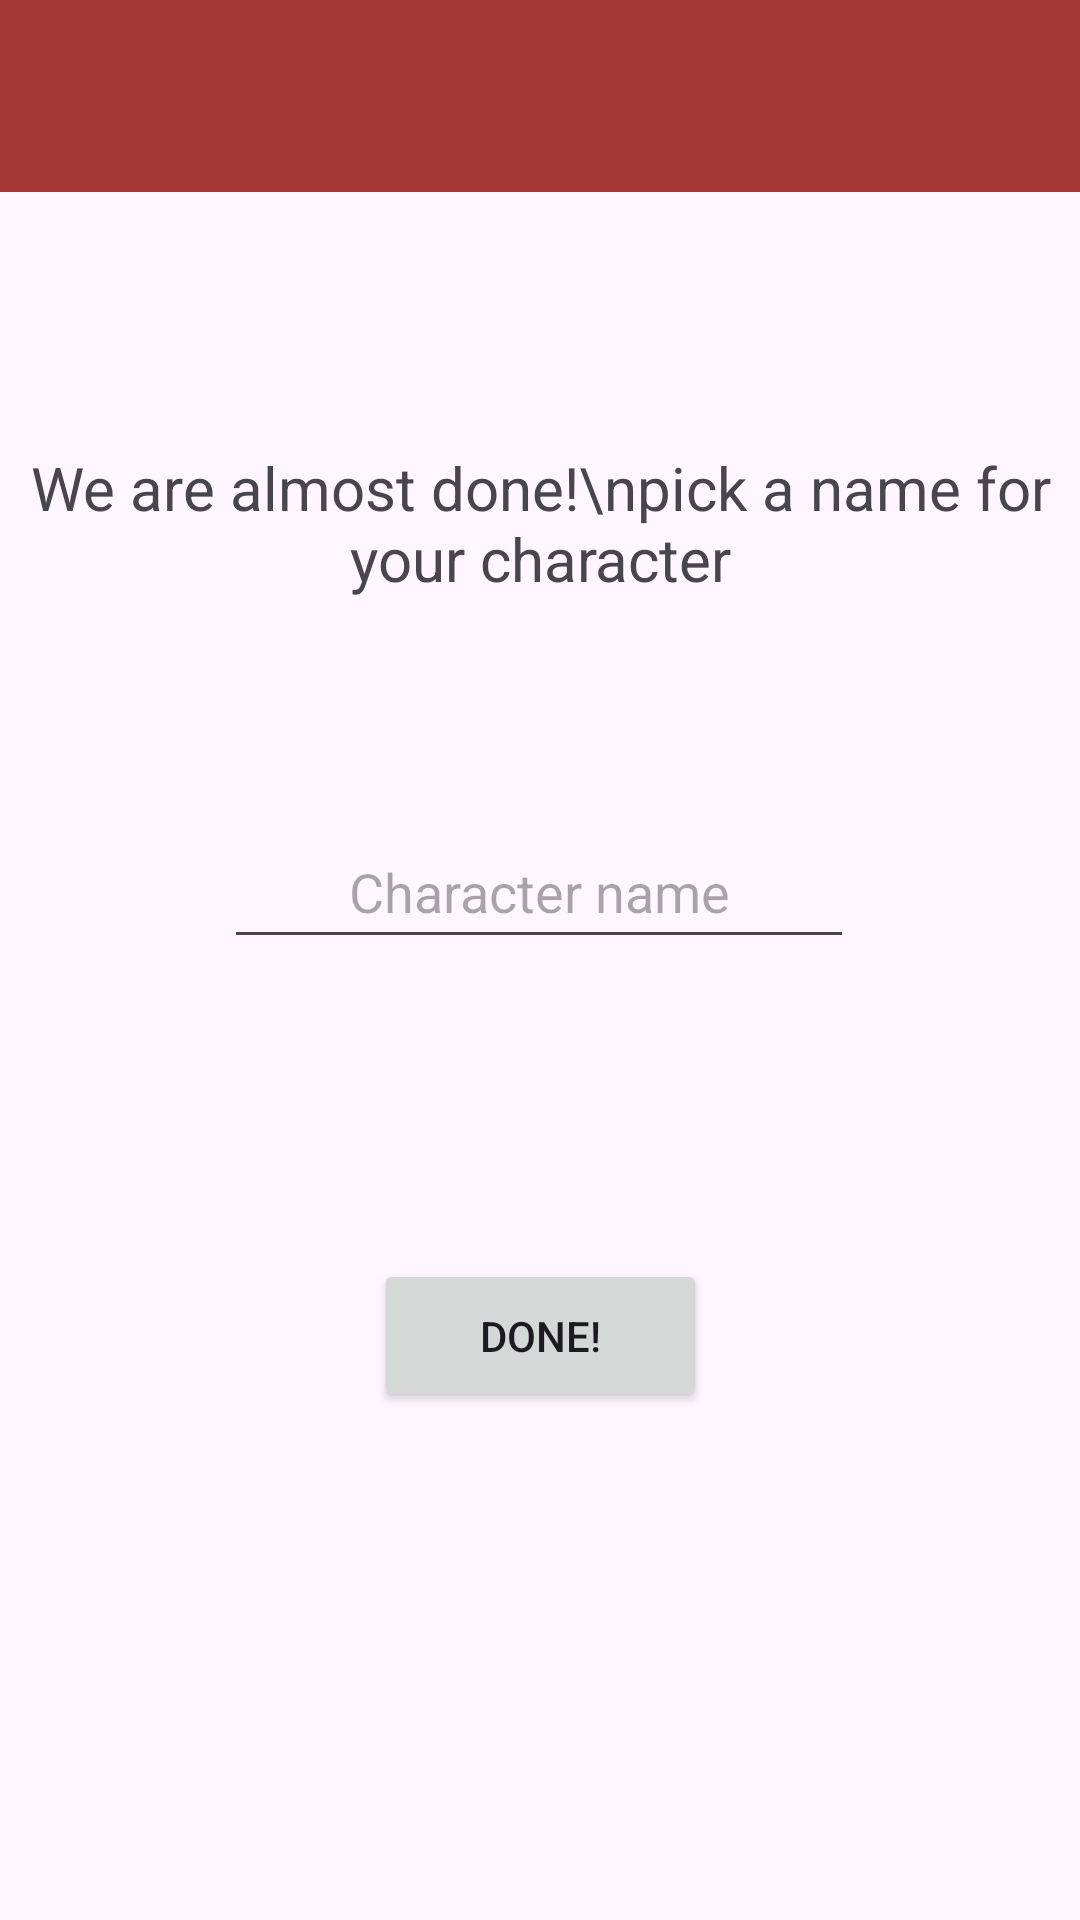

Produce the Android XML layout that renders to this screen, including the resource entries it uses.
<!-- AndroidManifest.xml: application theme Theme.Tfg -->
<!-- res/layout/activity_choose_name.xml -->
<?xml version="1.0" encoding="utf-8"?>
<androidx.constraintlayout.widget.ConstraintLayout xmlns:android="http://schemas.android.com/apk/res/android"
    xmlns:app="http://schemas.android.com/apk/res-auto"
    xmlns:tools="http://schemas.android.com/tools"
    android:id="@+id/main"
    android:layout_width="match_parent"
    android:layout_height="match_parent"
    tools:context=".controller.ChooseNameActivity">

    <androidx.appcompat.widget.Toolbar
        android:id="@+id/toolbar4"
        android:layout_width="match_parent"
        android:layout_height="wrap_content"
        android:background="?attr/colorPrimary"
        android:minHeight="?attr/actionBarSize"
        android:theme="?attr/actionBarTheme"
        app:layout_constraintEnd_toEndOf="parent"
        app:layout_constraintStart_toStartOf="parent"
        app:layout_constraintTop_toTopOf="parent" />

    <TextView
        android:id="@+id/lbCharacterName"
        android:layout_width="wrap_content"
        android:layout_height="wrap_content"
        android:layout_marginStart="176dp"
        android:layout_marginTop="85dp"
        android:layout_marginEnd="177dp"
        android:text="We are almost done!\npick a name for your character"
        android:textAlignment="center"
        android:textSize="20sp"
        app:layout_constraintEnd_toEndOf="parent"
        app:layout_constraintStart_toStartOf="parent"
        app:layout_constraintTop_toBottomOf="@+id/toolbar4" />

    <EditText
        android:id="@+id/etChooseName"
        android:layout_width="wrap_content"
        android:layout_height="wrap_content"
        android:layout_marginTop="72dp"
        android:ems="10"
        android:hint="Character name"
        android:inputType="text"
        android:minHeight="48dp"
        android:textAlignment="center"
        app:layout_constraintEnd_toEndOf="parent"
        app:layout_constraintHorizontal_bias="0.497"
        app:layout_constraintStart_toStartOf="parent"
        app:layout_constraintTop_toBottomOf="@+id/lbCharacterName" />

    <Button
        android:id="@+id/btChooseNameDone"
        android:layout_width="111dp"
        android:layout_height="51dp"
        android:layout_marginTop="100dp"
        android:text="Done!"
        app:layout_constraintEnd_toEndOf="parent"
        app:layout_constraintStart_toStartOf="parent"
        app:layout_constraintTop_toBottomOf="@+id/etChooseName" />
</androidx.constraintlayout.widget.ConstraintLayout>
<!-- resources referenced by this layout -->
<resources>
  <style name="Theme.Tfg" parent="Base.Theme.Tfg" />
  <style name="Base.Theme.Tfg" parent="Theme.Material3.DayNight.NoActionBar">
          
          
          <item name="colorPrimary">@color/purple_500</item>
          <item name="colorPrimaryVariant">@color/purple_700</item>
          <item name="colorOnPrimary">@color/white</item>
          
          <item name="colorSecondary">@color/teal_200</item>
          <item name="colorSecondaryVariant">@color/teal_700</item>
          <item name="colorOnSecondary">@color/black</item>
          
          <item name="android:statusBarColor">?attr/colorOnSecondary</item>
          
      </style>
  <color name="purple_500">#A53636</color>
  <color name="purple_700">#6E1111</color>
  <color name="white">#FFFFFFFF</color>
  <color name="teal_200">#FF03DAC5</color>
  <color name="teal_700">#FF018786</color>
  <color name="black">#FF000000</color>
</resources>
